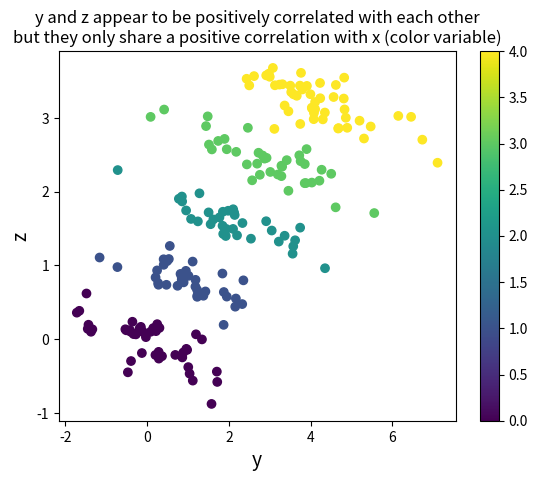

Write the Python code that produced this figure.
'''Simpson's paradox is simply that if two variables (y and z) have a weak
negative association with each other and a strong positive association with
a third variable (x), they will appear to have a positive association, which
only is revealed as false when they are categorized by the value of x.

This simple module offers visualization of Simpson's paradox for a toy dataset
where:
x is in [0, 1,..., xgroups)
y = x + y_noise
z = x + yz_assoc*y + z_noise

Simpson's paradox would occur whenever yz_assoc is negative.
This module allows visualization of Simpson's paradox for variable values of
yz_assoc, z_noise, and xgroups.
It can be called from the command line with optional args for yz_assoc, z_noise
and xgroups.
'''
import numpy as np
import matplotlib.pyplot as plt
import sys

def simpson(yz_assoc = -0.2, z_noise = 0.2, xgroups = 5, seed = 420):
    np.random.seed(seed)
    x = np.random.randint(xgroups, size = 200)
    y = np.empty(200, float)
    z = np.empty(200, float)

    for ii in range(xgroups):
        groupi = x==ii
        y[groupi] = ii + np.random.normal(size = groupi.sum())
        z[groupi] = ii + yz_assoc*y[groupi] \
                    + np.random.normal(scale = z_noise, size = groupi.sum())

    plt.scatter(y, z, c = x)
    plt.colorbar()
    plt.xlabel("y", size = 14)
    plt.ylabel("z", size = 14)
    plt.title("y and z appear to be positively correlated with each other\nbut they only share a positive correlation with x (color variable)")
    plt.show()
    
if __name__ == '__main__':
    yz_assoc, z_noise, xgroups = -0.2, 0.2, 5
    if len(sys.argv) == 2:
        yz_assoc = float(sys.argv[1])
    if len(sys.argv) == 3:
        z_noise = float(sys.argv[2])
    if len(sys.argv) == 4:
        xgroups = int(sys.argv[3])
    simpson(yz_assoc, z_noise, xgroups)
